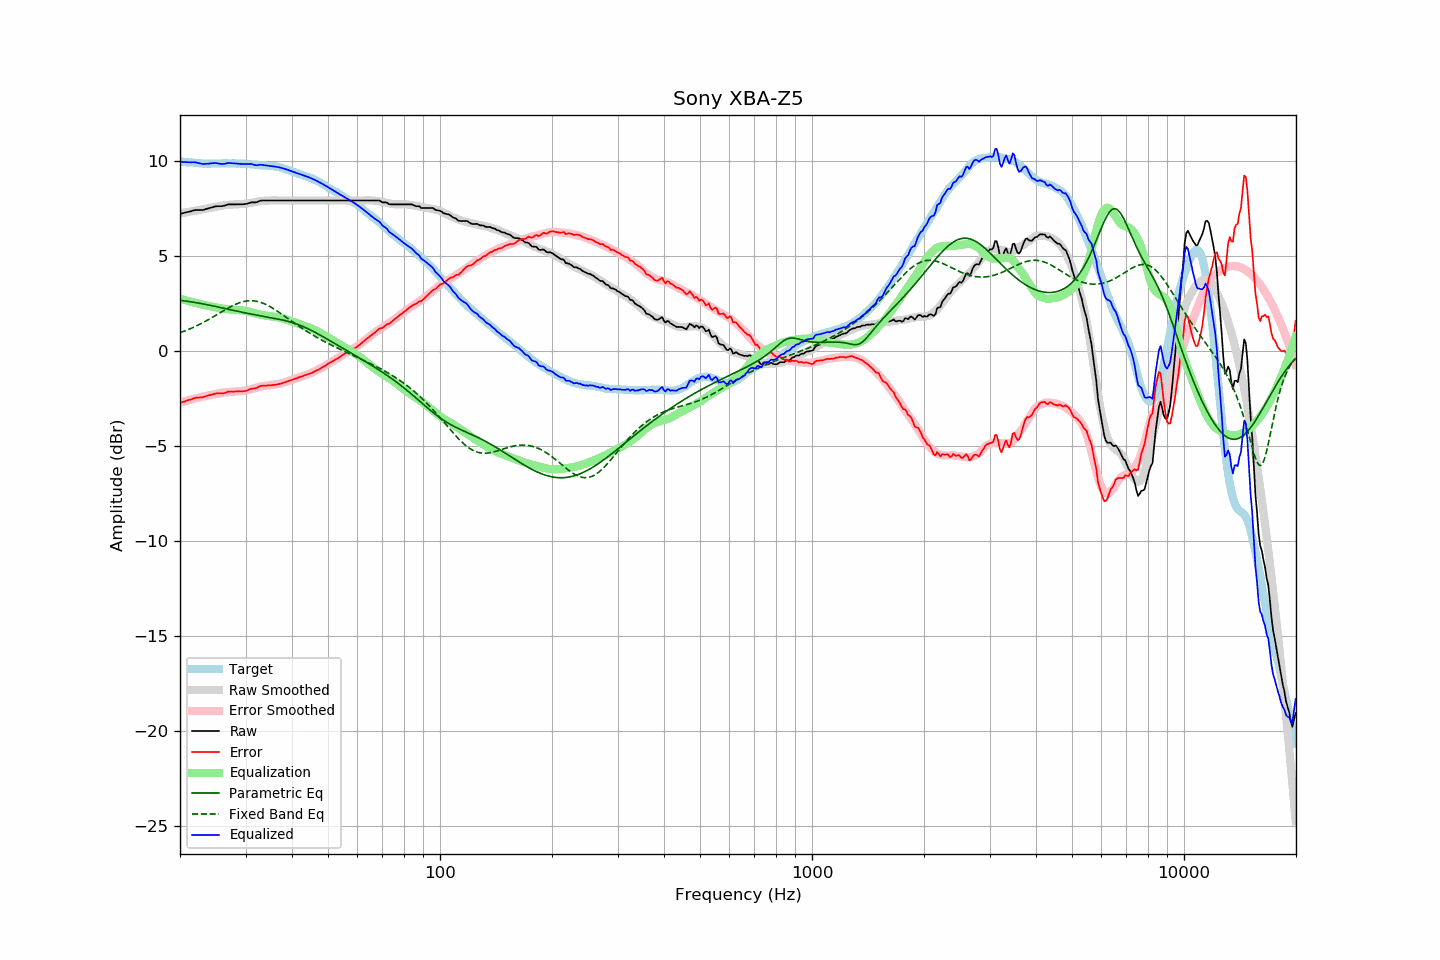

Source data for this figure (header and first rows):
frequency, raw, error, smoothed, error_smoothed, equalization, parametric_eq, fixed_band_eq, equalized_raw, equalized_smoothed, target
20.00, 7.20, -2.76, 7.22, -2.74, 2.74, 2.65, 0.94, 9.95, 9.96, 9.96
20.20, 7.22, -2.72, 7.24, -2.72, 2.72, 2.64, 0.98, 9.94, 9.95, 9.95
20.40, 7.24, -2.69, 7.25, -2.69, 2.69, 2.63, 1.01, 9.93, 9.94, 9.94
20.61, 7.26, -2.67, 7.27, -2.67, 2.67, 2.62, 1.04, 9.93, 9.93, 9.94
20.81, 7.28, -2.63, 7.28, -2.64, 2.64, 2.61, 1.07, 9.92, 9.92, 9.92
21.02, 7.30, -2.61, 7.30, -2.62, 2.62, 2.59, 1.11, 9.92, 9.91, 9.92
21.23, 7.32, -2.58, 7.31, -2.59, 2.59, 2.58, 1.14, 9.92, 9.91, 9.90
21.44, 7.34, -2.57, 7.33, -2.57, 2.57, 2.57, 1.18, 9.91, 9.90, 9.91
21.66, 7.37, -2.53, 7.35, -2.55, 2.55, 2.56, 1.22, 9.92, 9.89, 9.90
21.87, 7.39, -2.50, 7.36, -2.52, 2.52, 2.54, 1.25, 9.92, 9.89, 9.89
22.09, 7.40, -2.48, 7.38, -2.50, 2.50, 2.53, 1.29, 9.91, 9.88, 9.88
22.31, 7.40, -2.48, 7.39, -2.48, 2.48, 2.51, 1.33, 9.89, 9.87, 9.88
22.54, 7.40, -2.46, 7.41, -2.46, 2.46, 2.50, 1.38, 9.87, 9.87, 9.87
22.76, 7.40, -2.46, 7.42, -2.44, 2.44, 2.48, 1.42, 9.85, 9.86, 9.87
22.99, 7.40, -2.45, 7.44, -2.42, 2.42, 2.47, 1.46, 9.83, 9.86, 9.86
23.22, 7.42, -2.42, 7.45, -2.40, 2.40, 2.45, 1.51, 9.83, 9.86, 9.84
23.45, 7.45, -2.40, 7.47, -2.38, 2.38, 2.43, 1.55, 9.84, 9.85, 9.85
23.69, 7.47, -2.37, 7.48, -2.37, 2.37, 2.42, 1.60, 9.84, 9.85, 9.84
23.92, 7.49, -2.35, 7.50, -2.35, 2.35, 2.40, 1.65, 9.84, 9.85, 9.84
24.16, 7.52, -2.33, 7.51, -2.34, 2.34, 2.38, 1.70, 9.86, 9.85, 9.85
24.40, 7.54, -2.31, 7.53, -2.32, 2.32, 2.36, 1.75, 9.86, 9.85, 9.86
24.65, 7.57, -2.28, 7.55, -2.30, 2.30, 2.35, 1.80, 9.88, 9.85, 9.86
24.89, 7.59, -2.26, 7.57, -2.28, 2.28, 2.33, 1.85, 9.88, 9.85, 9.85
25.14, 7.60, -2.25, 7.59, -2.27, 2.27, 2.31, 1.90, 9.87, 9.85, 9.85
25.39, 7.60, -2.25, 7.61, -2.25, 2.25, 2.29, 1.95, 9.85, 9.85, 9.85
25.65, 7.60, -2.25, 7.62, -2.24, 2.24, 2.27, 2.00, 9.84, 9.86, 9.85
25.91, 7.60, -2.25, 7.64, -2.22, 2.22, 2.26, 2.05, 9.83, 9.86, 9.86
26.16, 7.62, -2.24, 7.65, -2.21, 2.21, 2.24, 2.10, 9.83, 9.86, 9.87
26.43, 7.64, -2.22, 7.66, -2.20, 2.20, 2.22, 2.15, 9.84, 9.86, 9.86
26.69, 7.67, -2.19, 7.67, -2.19, 2.19, 2.20, 2.20, 9.86, 9.86, 9.86
26.96, 7.70, -2.16, 7.68, -2.18, 2.18, 2.18, 2.25, 9.89, 9.86, 9.86
27.23, 7.70, -2.15, 7.68, -2.18, 2.18, 2.16, 2.29, 9.88, 9.86, 9.86
27.50, 7.70, -2.15, 7.69, -2.17, 2.17, 2.14, 2.34, 9.88, 9.86, 9.85
27.77, 7.70, -2.16, 7.69, -2.17, 2.17, 2.12, 2.38, 9.87, 9.86, 9.86
28.05, 7.70, -2.15, 7.70, -2.16, 2.16, 2.11, 2.42, 9.86, 9.86, 9.86
28.33, 7.70, -2.14, 7.70, -2.15, 2.15, 2.09, 2.46, 9.86, 9.85, 9.85
28.62, 7.70, -2.14, 7.71, -2.14, 2.14, 2.07, 2.49, 9.85, 9.85, 9.84
28.90, 7.70, -2.15, 7.72, -2.13, 2.13, 2.05, 2.52, 9.84, 9.85, 9.85
29.19, 7.70, -2.14, 7.72, -2.13, 2.13, 2.03, 2.55, 9.83, 9.85, 9.85
29.48, 7.70, -2.14, 7.72, -2.12, 2.12, 2.02, 2.57, 9.82, 9.84, 9.84
29.78, 7.71, -2.13, 7.73, -2.11, 2.11, 2.00, 2.59, 9.82, 9.84, 9.84
30.08, 7.72, -2.12, 7.74, -2.10, 2.10, 1.98, 2.61, 9.82, 9.83, 9.85
30.38, 7.74, -2.09, 7.75, -2.08, 2.08, 1.96, 2.62, 9.82, 9.83, 9.83
30.68, 7.77, -2.05, 7.76, -2.06, 2.06, 1.95, 2.63, 9.83, 9.82, 9.82
30.99, 7.80, -2.01, 7.78, -2.03, 2.03, 1.93, 2.63, 9.84, 9.81, 9.82
31.30, 7.80, -2.00, 7.80, -2.01, 2.01, 1.91, 2.63, 9.81, 9.80, 9.80
31.61, 7.80, -1.99, 7.81, -1.98, 1.98, 1.90, 2.62, 9.79, 9.80, 9.80
31.93, 7.80, -1.98, 7.83, -1.96, 1.96, 1.88, 2.61, 9.76, 9.79, 9.78
32.24, 7.82, -1.95, 7.84, -1.94, 1.94, 1.87, 2.59, 9.76, 9.78, 9.78
32.57, 7.86, -1.90, 7.86, -1.91, 1.91, 1.85, 2.57, 9.78, 9.77, 9.76
32.89, 7.89, -1.86, 7.87, -1.90, 1.90, 1.84, 2.55, 9.79, 9.77, 9.76
33.22, 7.90, -1.85, 7.88, -1.88, 1.88, 1.82, 2.52, 9.78, 9.76, 9.75
33.55, 7.90, -1.84, 7.89, -1.86, 1.86, 1.81, 2.49, 9.77, 9.75, 9.75
33.89, 7.90, -1.85, 7.90, -1.85, 1.85, 1.79, 2.45, 9.76, 9.75, 9.75
34.23, 7.90, -1.83, 7.90, -1.84, 1.84, 1.78, 2.41, 9.75, 9.74, 9.74
34.57, 7.90, -1.83, 7.90, -1.83, 1.83, 1.76, 2.37, 9.73, 9.74, 9.73
34.92, 7.90, -1.82, 7.91, -1.82, 1.82, 1.74, 2.32, 9.72, 9.73, 9.72
35.27, 7.90, -1.82, 7.91, -1.81, 1.81, 1.73, 2.27, 9.71, 9.72, 9.73
35.62, 7.90, -1.81, 7.91, -1.80, 1.80, 1.71, 2.22, 9.70, 9.71, 9.71
35.97, 7.90, -1.80, 7.91, -1.79, 1.79, 1.70, 2.17, 9.69, 9.70, 9.70
... 635 more rows
